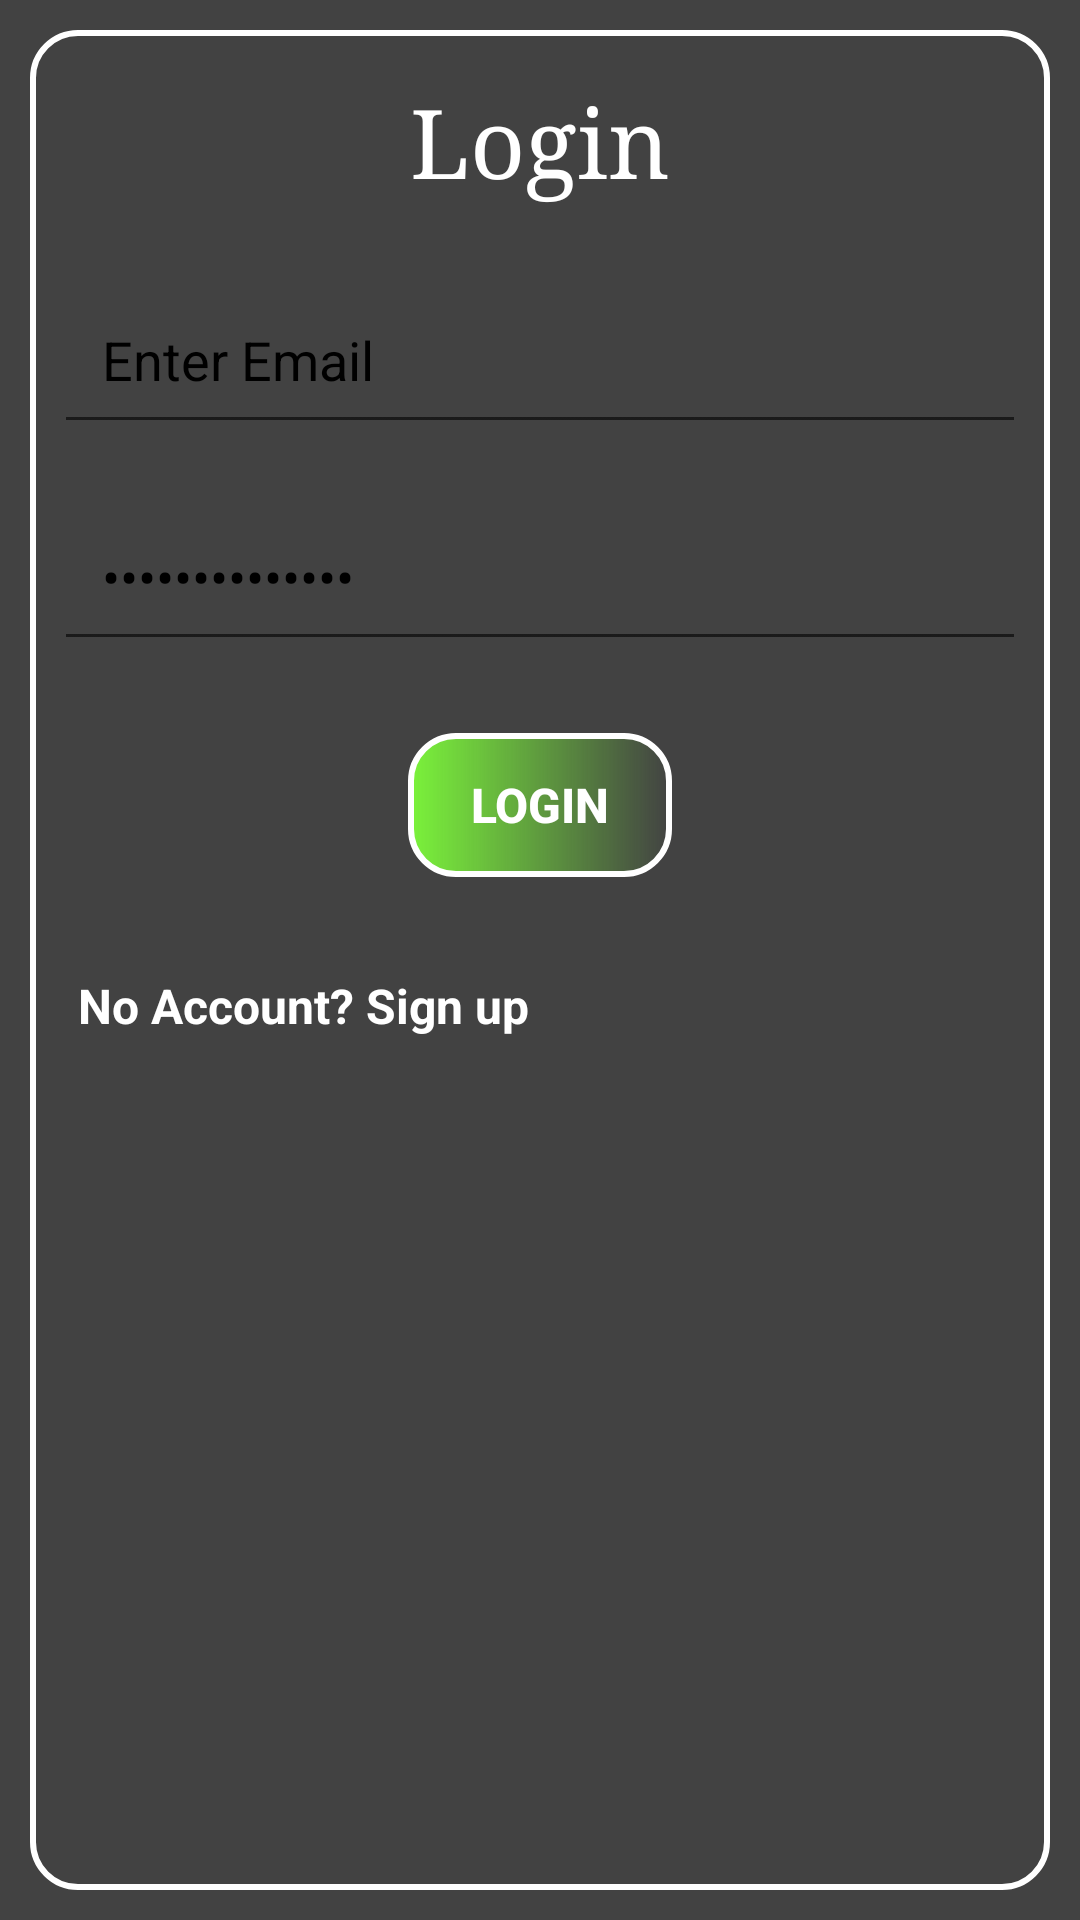

Android layout source for this screen:
<!-- AndroidManifest.xml: application theme Theme.MyStoryBlog -->
<!-- res/layout/activity_login.xml -->
<?xml version="1.0" encoding="utf-8"?>
<RelativeLayout xmlns:android="http://schemas.android.com/apk/res/android"
    android:layout_width="match_parent"
    android:layout_height="match_parent"
    android:background="@color/cardview_dark_background">

    <LinearLayout
        android:layout_width="match_parent"
        android:layout_height="match_parent"
        android:orientation="vertical"
        android:layout_margin="10dp"
        android:layout_centerVertical="true"
        android:background="@drawable/layoutstyle"
        android:layout_centerHorizontal="true">


        <TextView
            android:id="@+id/textView"
            android:layout_width="wrap_content"
            android:layout_height="wrap_content"
            android:layout_gravity="center"
            android:layout_margin="16dp"
            android:textSize="32sp"
            android:textColor="#FFF"
            android:fontFamily="serif"
            android:text="Login" />

        <EditText
            android:id="@+id/login_email"
            android:padding="16dp"
            android:layout_margin="8dp"
            android:inputType="textEmailAddress"
            android:layout_width="match_parent"
            android:layout_height="wrap_content"
            android:textColor="#000"
            android:text="Enter Email" />

        <EditText
            android:id="@+id/login_password"
            android:padding="16dp"
            android:layout_margin="8dp"
            android:inputType="textPassword"
            android:layout_width="match_parent"
            android:layout_height="wrap_content"
            android:textColor="#000"
            android:text="Enter Password" />

        <Button
            android:id="@+id/loginBtn"
            android:layout_width="wrap_content"
            android:layout_height="wrap_content"
            android:layout_margin="16dp"
            android:textSize="16sp"
            android:textStyle="bold"
            android:textColor="#FFF"
            android:text="Login"
            android:background="@drawable/btnstyle"
            android:layout_gravity="center"/>

        <TextView
            android:id="@+id/signUpTxtView"
            android:layout_width="match_parent"
            android:layout_height="wrap_content"
            android:layout_gravity="center"
            android:layout_margin="16dp"
            android:textSize="16sp"
            android:textStyle="bold"
            android:textColor="#FFF"
            android:text="No Account? Sign up" />

    </LinearLayout>
</RelativeLayout>
<!-- resources referenced by this layout -->
<resources>
  <!-- drawable btnstyle (drawable) -->
  <?xml version="1.0" encoding="utf-8"?>
  <shape xmlns:android="http://schemas.android.com/apk/res/android">
      <stroke android:color="#FFF" android:width="2dp"/>
      <corners android:radius="15dp"/>
      <solid android:color="#7af23a"/>
      <gradient android:centerColor="#7af23a" android:centerY="0"/>
  </shape>
  <!-- drawable layoutstyle (drawable) -->
  <?xml version="1.0" encoding="utf-8"?>
  <shape xmlns:android="http://schemas.android.com/apk/res/android">
      <stroke
          android:color="#FFF"
          android:width="2dp"/>
  
      <corners android:radius="15dp"/>
  
  </shape>
  <style name="Theme.MyStoryBlog" parent="Theme.MaterialComponents.DayNight.DarkActionBar">
          
          <item name="colorPrimary">@color/purple_500</item>
          <item name="colorPrimaryVariant">@color/purple_700</item>
          <item name="colorOnPrimary">@color/white</item>
          
          <item name="colorSecondary">@color/teal_200</item>
          <item name="colorSecondaryVariant">@color/teal_700</item>
          <item name="colorOnSecondary">@color/black</item>
          
          <item name="android:statusBarColor" tools:targetApi="l">?attr/colorPrimaryVariant</item>
          
      </style>
  <!-- not gathered from this repository: default colours our renderer supplied (Android Studio template values) -->
  <color name="purple_500">#FF6200EE</color>
  <color name="purple_700">#FF3700B3</color>
  <color name="teal_200">#FF03DAC5</color>
  <color name="teal_700">#FF018786</color>
  <color name="black">#FF000000</color>
  <color name="white">#FFFFFFFF</color>
</resources>
